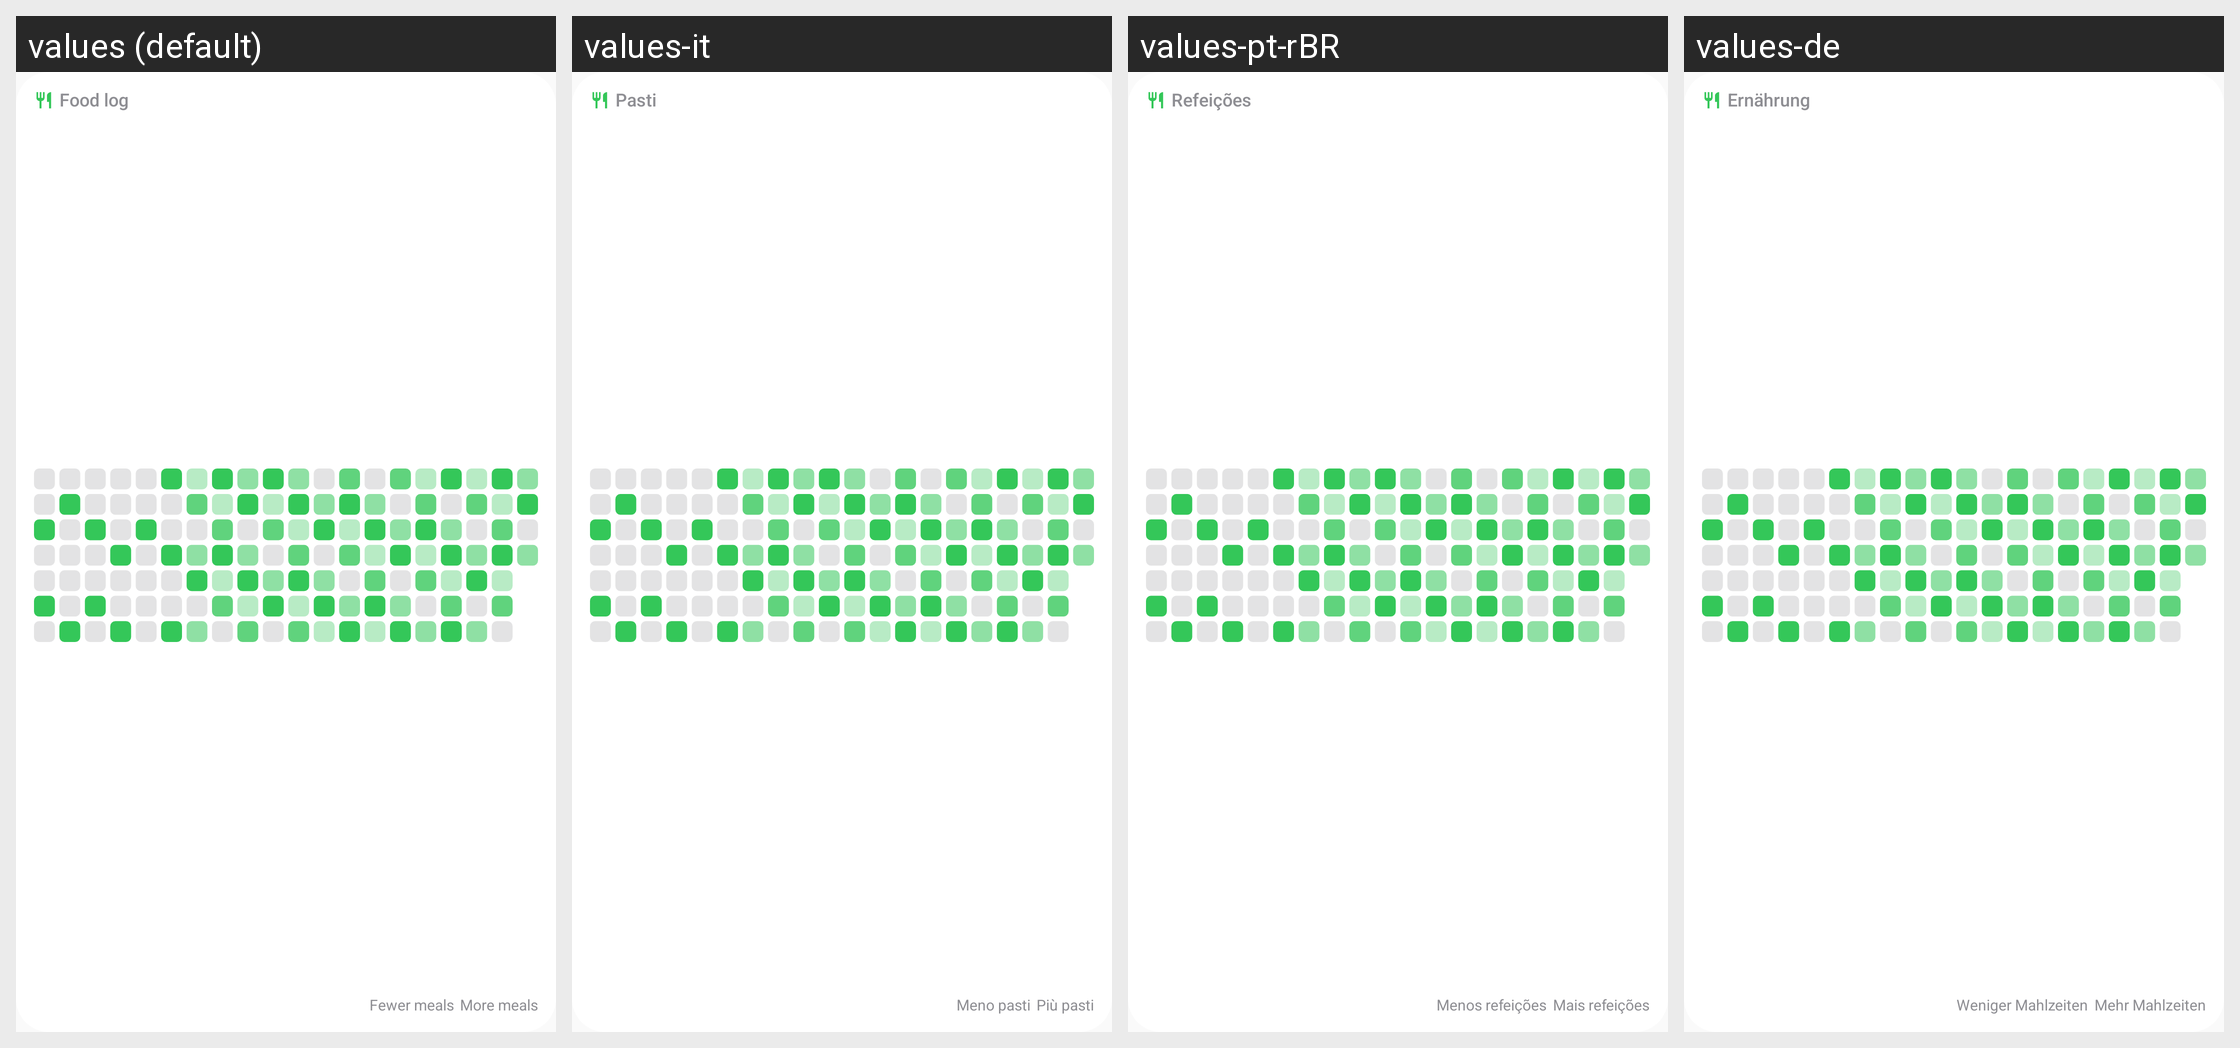

Strings drawn on this Android screen and how each of the app's shown locales translates them:
Android screen res/layout/widget_preview_food_history.xml rendered under 4 locales, left to right: values (default), values-it, values-pt-rBR, values-de. Device: Nexus 5 (rendered at 1080×1920; each locale shown at half size, 540×960, under a caption strip naming it); theme Theme.Ayuvo.
Other locales in the repository, not shown: values-ar, values-az, values-cs, values-es, values-fr, values-hi, values-ja, values-ko, values-nl, values-pl, values-ro, values-ru, values-uk, values-zh-rCN.
Strings drawn on this screen, with the default value and each locale's value (text and hints the layout hard-codes, and strings that could not be matched under every locale, appear in the picture but are not listed):

widget_history_food_title
  values: Food log
  values-it: Pasti
  values-pt-rBR: Refeições
  values-de: Ernährung

widget_history_fewer_meals
  values: Fewer meals
  values-it: Meno pasti
  values-pt-rBR: Menos refeições
  values-de: Weniger Mahlzeiten

widget_history_more_meals
  values: More meals
  values-it: Più pasti
  values-pt-rBR: Mais refeições
  values-de: Mehr Mahlzeiten
